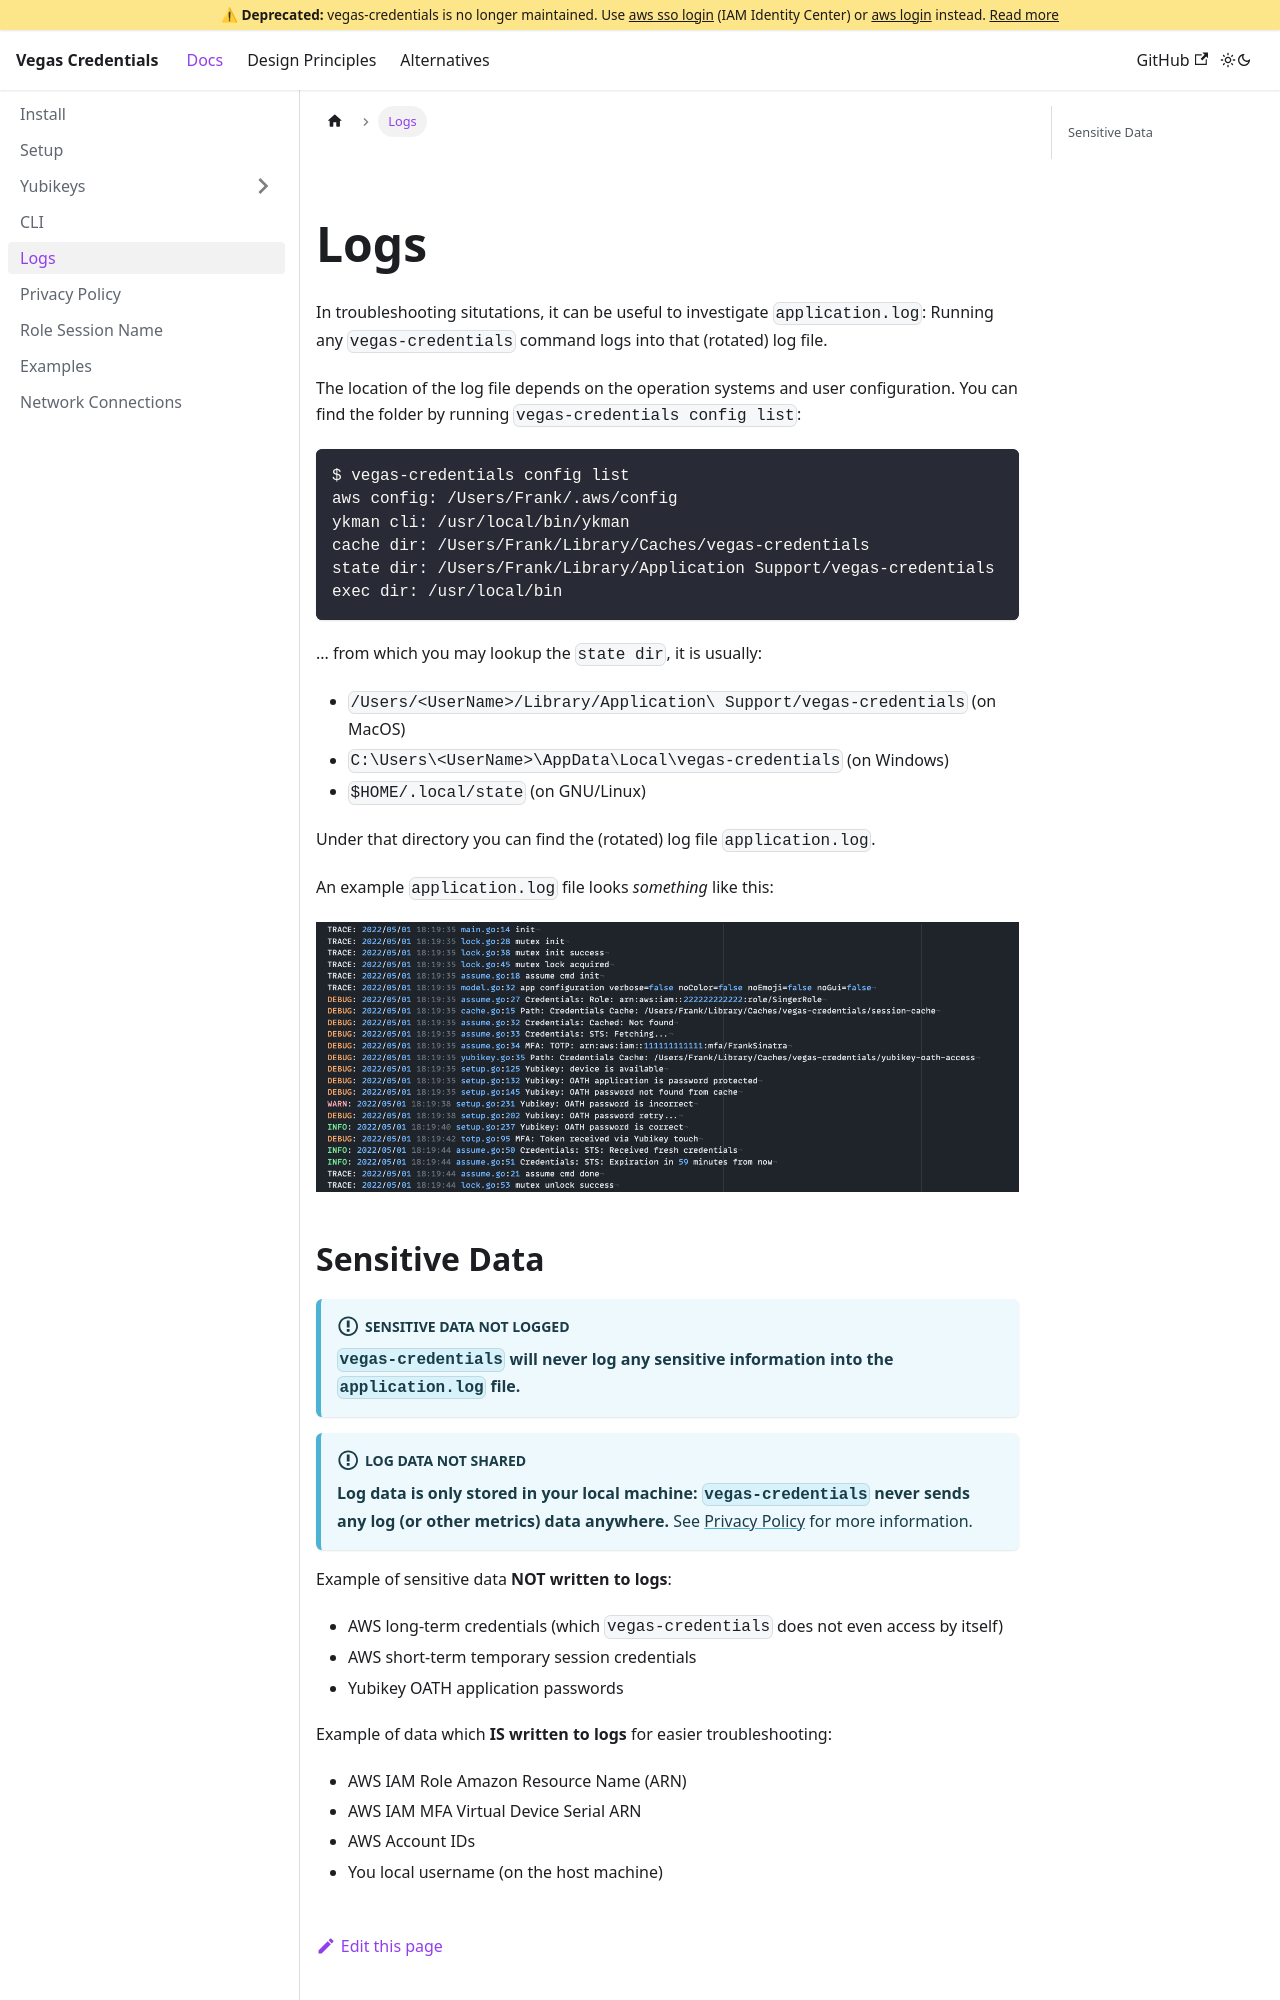

repository: aripalo/vegas-credentials · page: docs/logs.html · generator: docusaurus

---
sidebar_position: 6
---


# Logs


In troubleshooting situtations, it can be useful to investigate `application.log`: Running any `vegas-credentials` command logs into that (rotated) log file.

The location of the log file depends on the operation systems and user configuration. You can find the folder by running `vegas-credentials config list`:
```sh
$ vegas-credentials config list
aws config: /Users/Frank/.aws/config
ykman cli: /usr/local/bin/ykman
cache dir: /Users/Frank/Library/Caches/vegas-credentials
state dir: /Users/Frank/Library/Application Support/vegas-credentials
exec dir: /usr/local/bin
```

... from which you may lookup the `state dir`, it is usually:
- `/Users/<UserName>/Library/Application\ Support/vegas-credentials` (on MacOS)
- `C:\Users\<UserName>\AppData\Local\vegas-credentials` (on Windows)
- `$HOME/.local/state` (on GNU/Linux)

Under that directory you can find the (rotated) log file `application.log`.

An example `application.log` file looks _something_ like this:

![application-log-example](/img/application-log-example.png)
